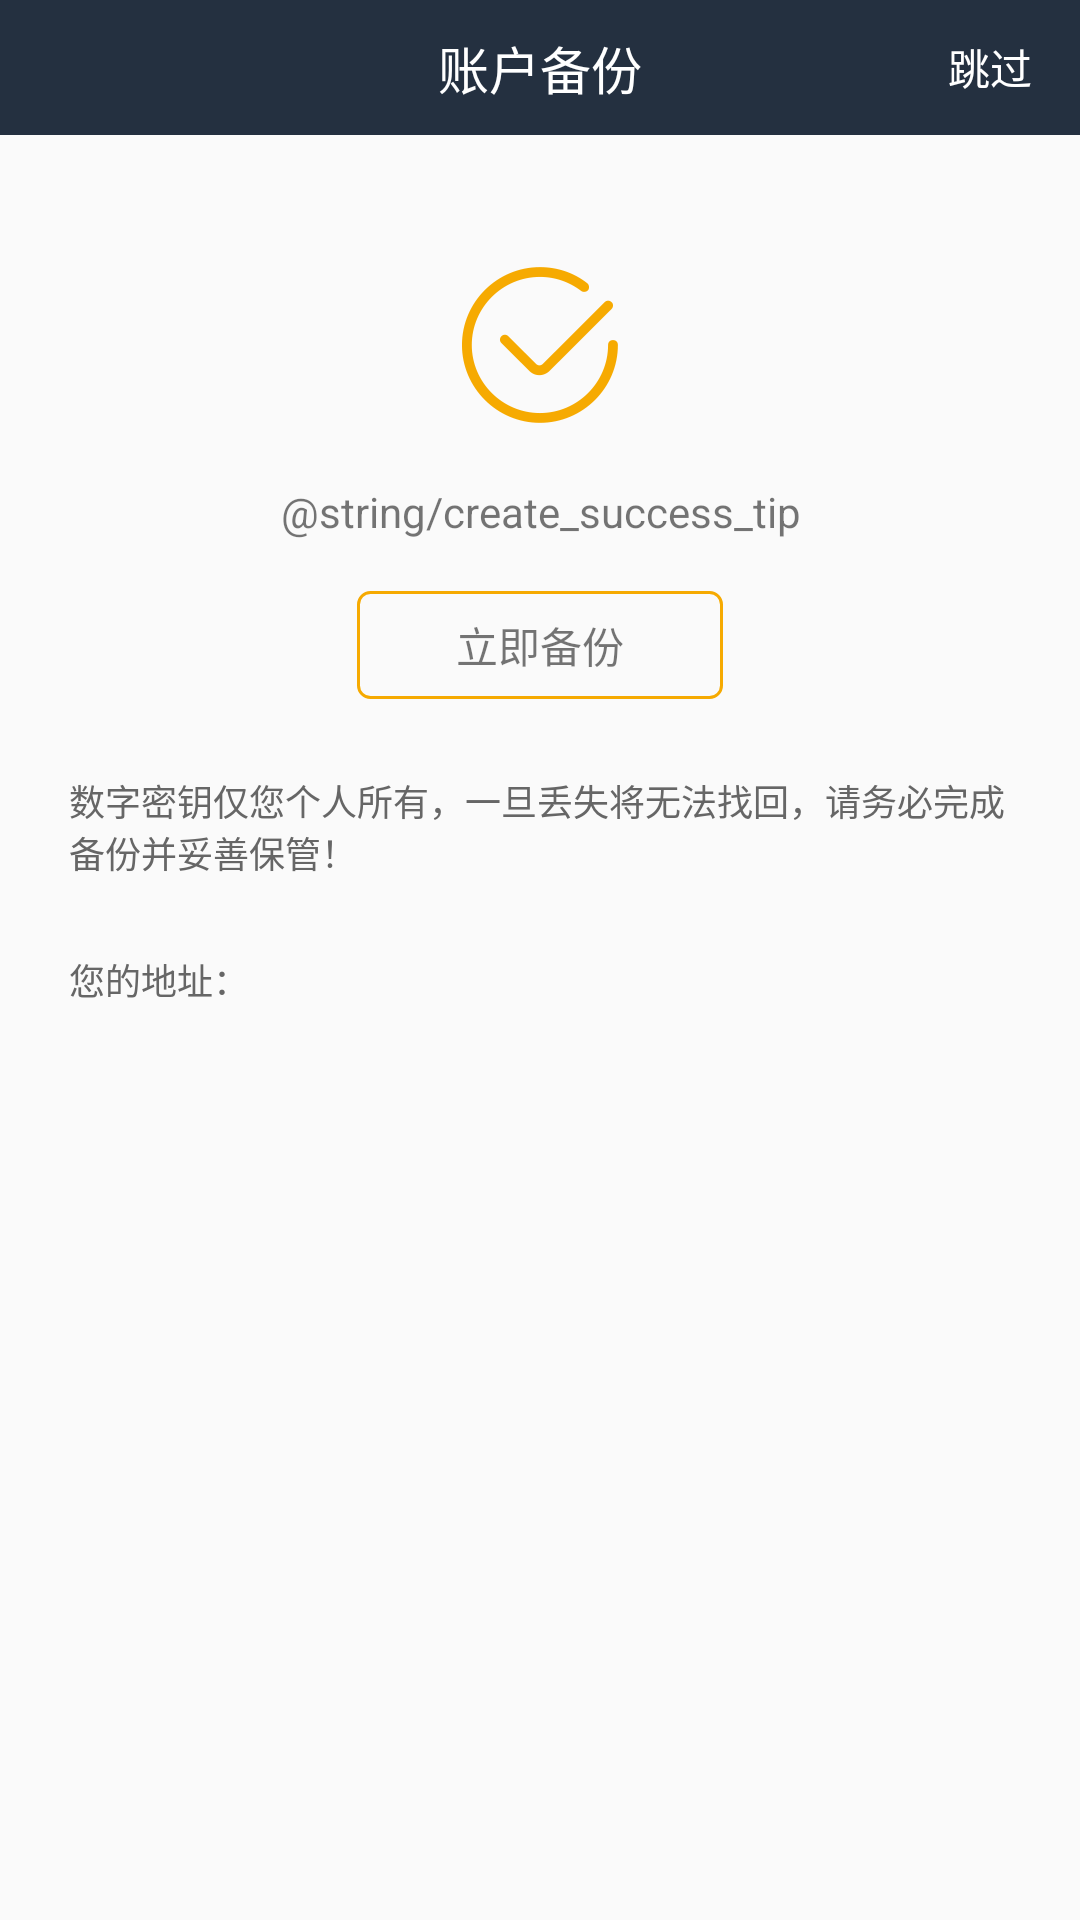

Write the Android layout XML for this screen, with the resource values it uses.
<!-- AndroidManifest.xml: application theme LauncherTheme -->
<!-- res/layout/activity_backup.xml -->
<?xml version="1.0" encoding="utf-8"?>
<RelativeLayout xmlns:android="http://schemas.android.com/apk/res/android"
    android:layout_width="match_parent" android:layout_height="match_parent">
    <RelativeLayout android:id="@+id/title_bar"
        android:background="@color/title_bar_bg"
        android:layout_width="match_parent" android:layout_height="45dp">
        <TextView android:id="@+id/title_bar_content"
            android:textColor="@android:color/white"
            android:textSize="@dimen/title_bar_title_text_size"
            android:text="账户备份"
            android:layout_centerInParent="true"
            android:layout_width="wrap_content"
            android:layout_height="wrap_content" />
        <TextView android:id="@+id/backup_skip_tv"
            android:textColor="@android:color/white"
            android:layout_alignParentEnd="true"
            android:layout_marginEnd="16dp"
            android:textSize="14sp"
            android:gravity="center"
            android:text="跳过"
            android:layout_width="wrap_content"
            android:layout_height="match_parent" />
    </RelativeLayout>
    <ImageView android:id="@+id/create_success_iv"
        android:layout_below="@id/title_bar"
        android:layout_marginTop="44dp"
        android:layout_centerHorizontal="true"
        android:scaleType="center"
        android:src="@mipmap/ic_create_success"
        android:layout_width="wrap_content"
        android:layout_height="wrap_content" />

    <TextView android:id="@+id/create_success_tv"
        android:layout_below="@+id/create_success_iv"
        android:layout_marginTop="20dp"
        android:gravity="center"
        android:lineSpacingExtra="4dp"
        android:layout_centerHorizontal="true"
        android:text="@string/create_success_tip"
        android:layout_width="wrap_content"
        android:layout_height="wrap_content" />

    <TextView android:id="@+id/backup_tv"
        android:layout_below="@+id/create_success_tv"
        android:background="@drawable/btn_bg_backup"
        android:layout_marginTop="17dp"
        android:layout_centerHorizontal="true"
        android:gravity="center"
        android:text="立即备份"
        android:layout_width="122dp"
        android:layout_height="36dp" />
    <TextView android:id="@+id/backup_tip_tv"
        android:layout_below="@+id/backup_tv"
        android:layout_marginTop="25dp"
        android:layout_marginStart="23dp"
        android:layout_marginEnd="23dp"
        android:textSize="12sp"
        android:textColor="#666666"
        android:text="数字密钥仅您个人所有，一旦丢失将无法找回，请务必完成备份并妥善保管！"
        android:layout_width="wrap_content"
        android:layout_height="wrap_content" />

    <TextView android:id="@+id/address_tv_tip"
        android:layout_below="@+id/backup_tip_tv"
        android:layout_marginTop="25dp"
        android:layout_marginStart="23dp"
        android:layout_marginEnd="23dp"
        android:text="您的地址："
        android:textSize="12sp"
        android:textColor="#666666"
        android:layout_width="wrap_content"
        android:layout_height="wrap_content" />

    <TextView android:id="@+id/address_tv"
        android:layout_below="@+id/address_tv_tip"
        android:layout_marginTop="10dp"
        android:layout_marginStart="23dp"
        android:layout_marginEnd="23dp"
        android:textSize="14sp"
        android:textColor="#F6AA01"
        android:layout_width="wrap_content"
        android:layout_height="wrap_content" />
</RelativeLayout>
<!-- resources referenced by this layout -->
<resources>
  <color name="title_bar_bg">#243040</color>
  <dimen name="title_bar_title_text_size">17sp</dimen>
  <!-- drawable btn_bg_backup (drawable) -->
  <?xml version="1.0" encoding="utf-8"?>
  <shape xmlns:android="http://schemas.android.com/apk/res/android"
      android:shape="rectangle">
      <corners android:radius="4dp"/>
      <stroke android:color="#F6AA01" android:width="1dp"/>
  </shape>
  <!-- mipmap ic_create_success: png bitmap (mipmap-hdpi, 2925 bytes) -->
  <style name="LauncherTheme" parent="Theme.AppCompat.Light.NoActionBar">
          <item name="android:windowNoTitle">true</item>
          <item name="android:windowAnimationStyle">@null</item>
          <item name="android:screenOrientation">portrait</item>
          <item name="android:windowContentOverlay">@null</item>
          <item name="android:windowIsTranslucent">false</item>
          <item name="android:windowDisablePreview">false</item>
          <item name="colorPrimary">@color/colorPrimary</item>
          <item name="colorPrimaryDark">@color/colorPrimaryDark</item>
          <item name="colorAccent">@color/colorAccent</item>
      </style>
  <color name="colorPrimary">#3F51B5</color>
  <color name="colorPrimaryDark">#303F9F</color>
  <color name="colorAccent">#FF4081</color>
</resources>
